Run: headless pygame with SDL's dummy video driver; simulated clock (each Clock.tick advances the game by its frame time, no real sleeping); random seed 0; keys injected as events and as key.get_pressed() state; no mouse input.
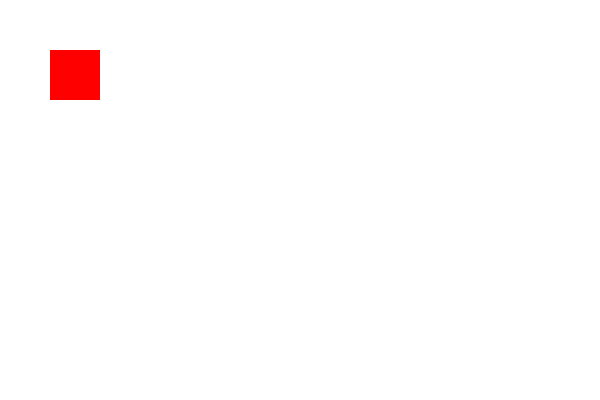
Frame 1 of 4 · flips 1–60 · no input
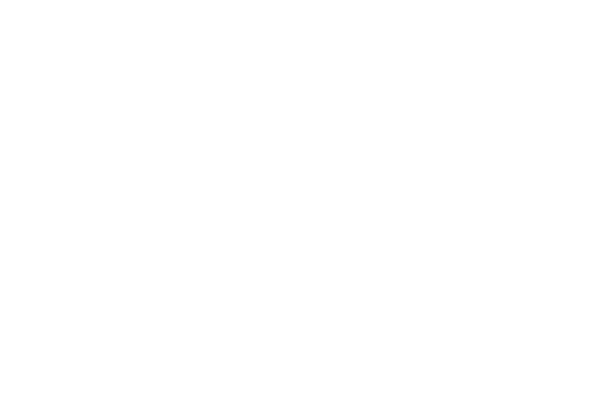
Frame 2 of 4 · flips 61–180 · tapped SPACE, RETURN · held RIGHT (→), D
Frame 3 of 4 · flips 181–300 · held DOWN (↓), S · screen unchanged from frame 2, image omitted
Frame 4 of 4 · flips 301–420 · held LEFT (←), A, UP (↑), W · screen same as frame 1, image omitted

The pygame program that drew these frames:

import pygame
import sys

# Initialize Pygame
pygame.init()

# Set up display
WIDTH, HEIGHT = 600, 400
win = pygame.display.set_mode((WIDTH, HEIGHT))
pygame.display.set_caption("Continuous Movement")

# Set up colors and clock
WHITE = (255, 255, 255)
RED = (255, 0, 0)
clock = pygame.time.Clock()

# Set up the square
x, y = 50, 50
width, height = 50, 50
vel = 5  # velocity

# Main loop
running = True
while running:
    clock.tick(60)  # 60 frames per second

    # Event handling
    for event in pygame.event.get():
        if event.type == pygame.QUIT:
            running = False

    # Key state checking
    keys = pygame.key.get_pressed()
    if keys[pygame.K_LEFT]:
        x -= vel
    if keys[pygame.K_RIGHT]:
        x += vel
    if keys[pygame.K_UP]:
        y -= vel
    if keys[pygame.K_DOWN]:
        y += vel

    # Fill the screen
    win.fill(WHITE)

    # Draw the square
    pygame.draw.rect(win, RED, (x, y, width, height))

    # Update the display
    pygame.display.update()

pygame.quit()
sys.exit()
